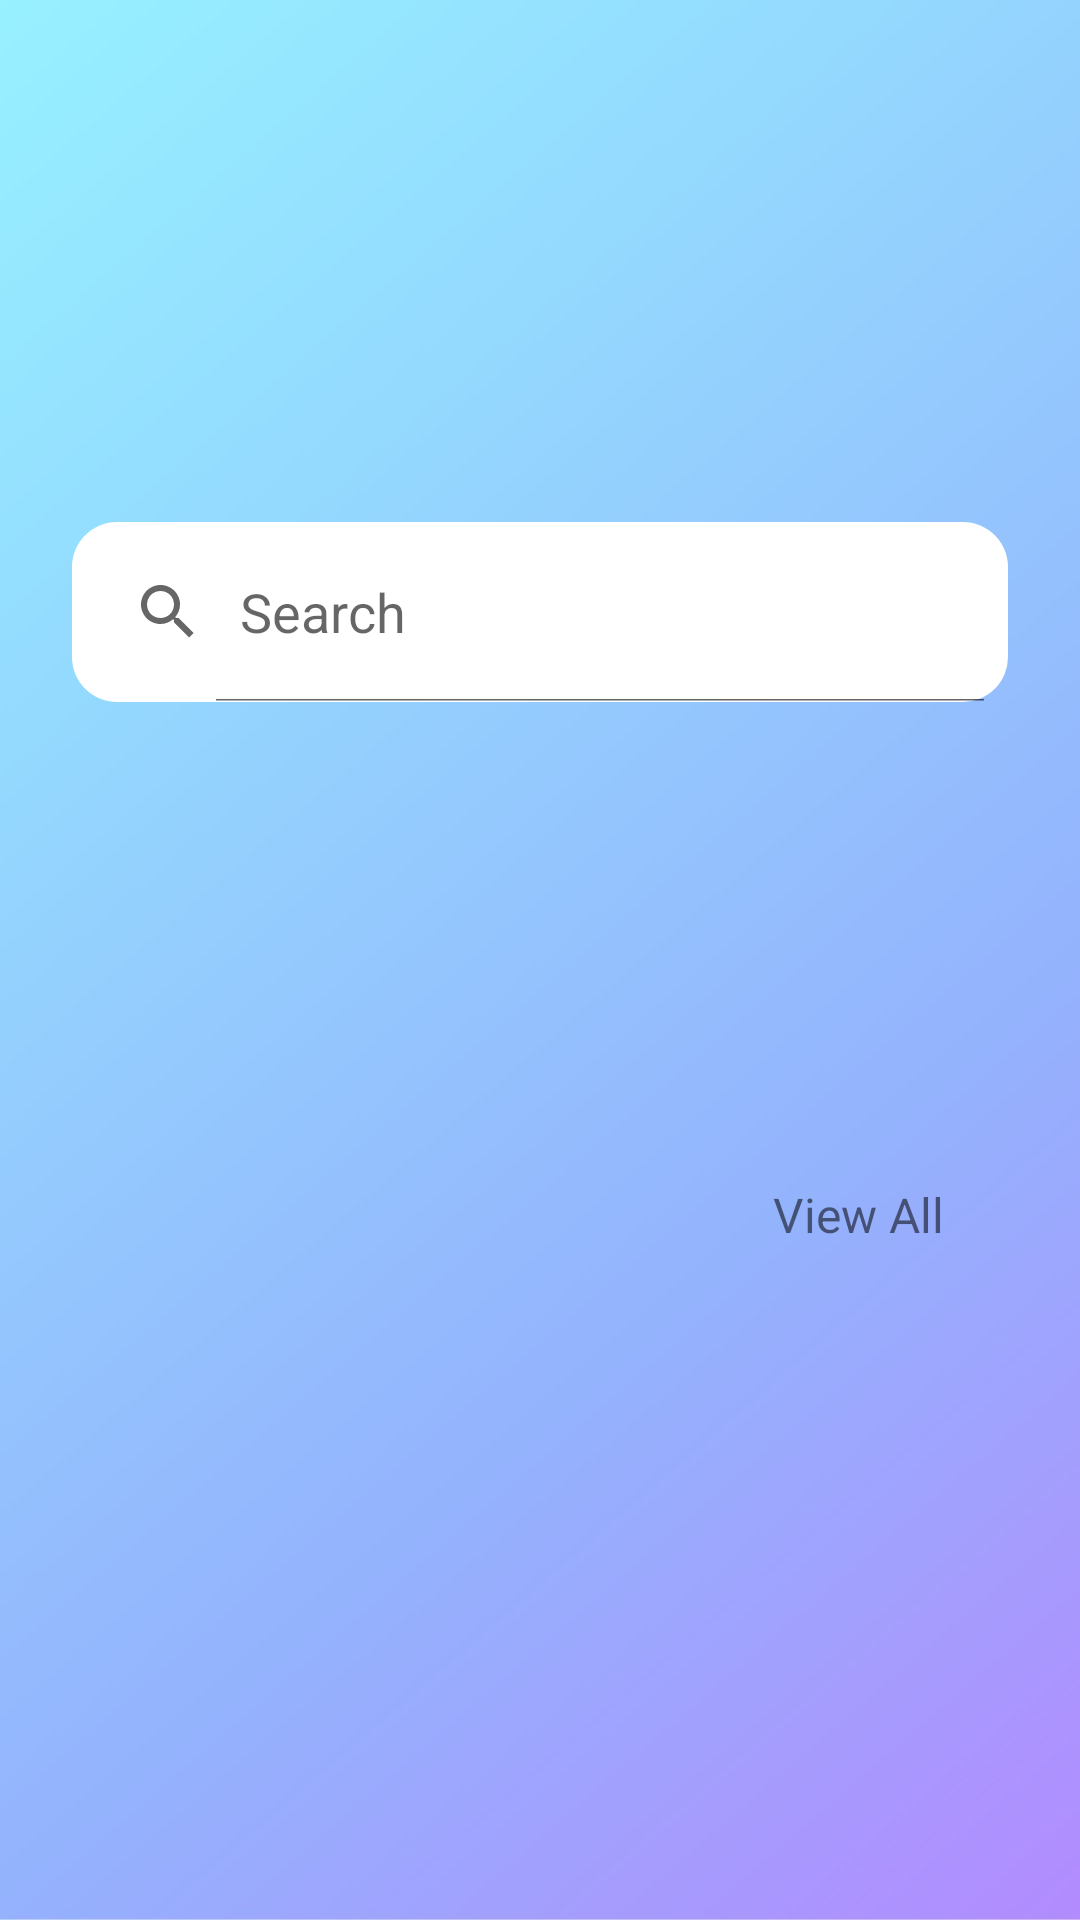

The Android layout XML behind this screen, and the referenced resources:
<!-- AndroidManifest.xml: application theme Theme.FalconBrowser -->
<!-- res/layout/fragment_home.xml -->
<?xml version="1.0" encoding="utf-8"?>
<androidx.constraintlayout.widget.ConstraintLayout xmlns:android="http://schemas.android.com/apk/res/android"
    xmlns:app="http://schemas.android.com/apk/res-auto"
    xmlns:tools="http://schemas.android.com/tools"
    android:layout_width="match_parent"
    android:layout_height="match_parent"
    android:background="@drawable/bg"
    tools:context=".fragment.HomeFragment">

    <SearchView
        android:id="@+id/searchView"
        android:layout_width="match_parent"
        android:layout_height="60dp"
        android:layout_marginHorizontal="24dp"
        android:background="@drawable/custom_design"
        android:iconifiedByDefault="false"
        android:queryHint="@string/search_hint"
        app:layout_constraintBottom_toBottomOf="parent"
        app:layout_constraintEnd_toEndOf="parent"
        app:layout_constraintStart_toStartOf="parent"
        app:layout_constraintTop_toTopOf="parent"
        app:layout_constraintVertical_bias="0.3" />

    <androidx.recyclerview.widget.RecyclerView
        android:id="@+id/recyclerView"
        android:layout_width="match_parent"
        android:layout_height="140dp"
        android:layout_marginHorizontal="24dp"
        android:layout_marginTop="10dp"
        app:layout_constraintEnd_toEndOf="parent"
        app:layout_constraintStart_toStartOf="parent"
        app:layout_constraintTop_toBottomOf="@+id/searchView"
        android:nestedScrollingEnabled="false"/>

    <TextView
        android:id="@+id/viewAllBtn"
        android:layout_width="100dp"
        android:layout_height="50dp"
        android:text="@string/view_all"
        app:layout_constraintEnd_toEndOf="parent"
        app:layout_constraintTop_toBottomOf="@id/recyclerView"
        android:textSize="16sp"
        android:textAlignment="center"
        android:layout_marginEnd="24dp"
        android:layout_marginTop="10dp"/>



</androidx.constraintlayout.widget.ConstraintLayout>
<!-- resources referenced by this layout -->
<resources>
  <!-- drawable bg: jpg bitmap (drawable, 44090 bytes) -->
  <!-- drawable custom_design (drawable) -->
  <?xml version="1.0" encoding="utf-8"?>
  <shape xmlns:android="http://schemas.android.com/apk/res/android"
      android:shape="rectangle" android:tint="@color/white" >
      <corners android:radius="15dp"/>
  
  </shape>
  <string name="search_hint">Search</string>
  <string name="view_all">View All</string>
  <style name="Theme.FalconBrowser" parent="Theme.MaterialComponents.Light.NoActionBar">
          
          <item name="colorPrimary">@color/cool_pink</item>
          <item name="colorPrimaryVariant">@color/cool_pink</item>
          <item name="colorOnPrimary">@color/white</item>
          
          <item name="colorSecondary">@color/cool_pink</item>
          <item name="colorSecondaryVariant">@color/teal_700</item>
          <item name="colorOnSecondary">@color/black</item>
          
          <item name="android:statusBarColor">#80000000</item>
          
          <item name="android:forceDarkAllowed" tools:targetApi="q">false</item>
      </style>
  <color name="white">#FFFFFFFF</color>
  <color name="cool_pink">#F50057</color>
  <color name="teal_700">#FF018786</color>
  <color name="black">#FF000000</color>
</resources>
